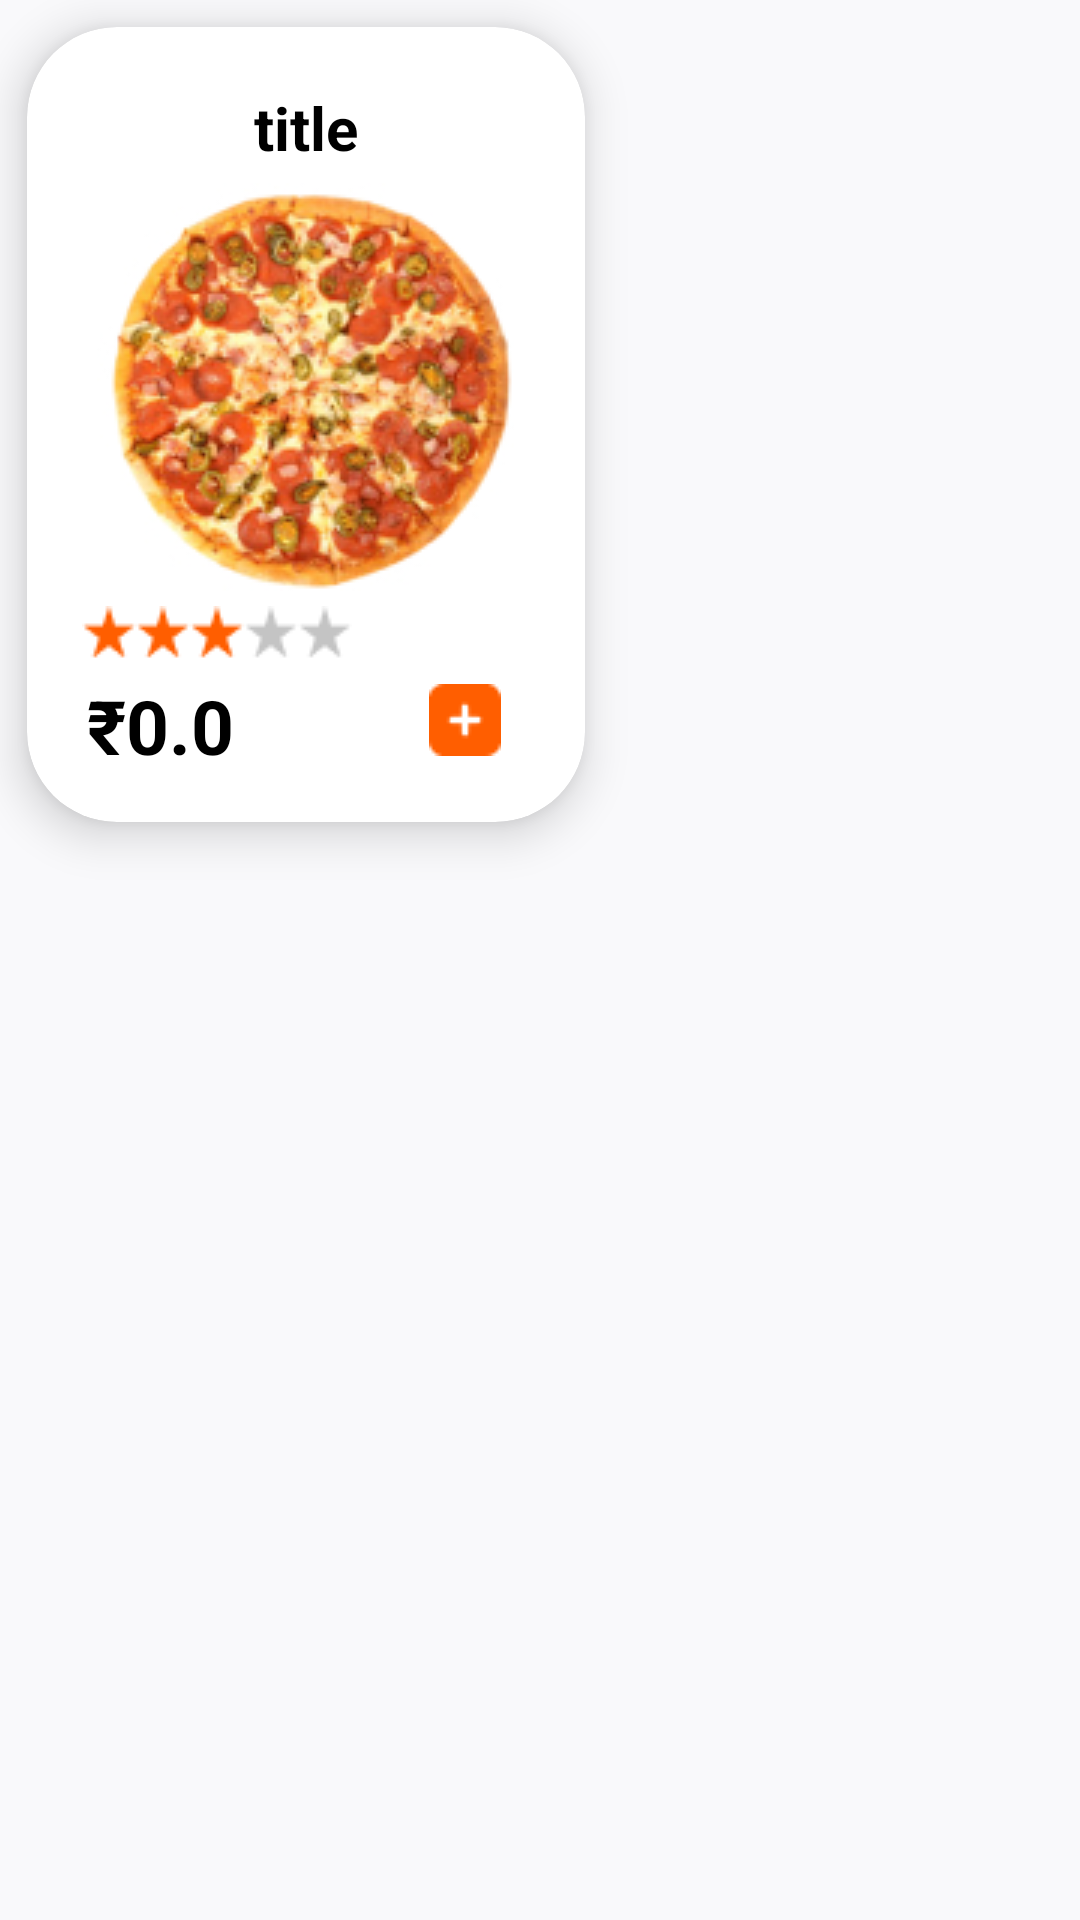

The Android layout XML behind this screen, and the referenced resources:
<!-- AndroidManifest.xml: application theme Theme.Delicious -->
<!-- res/layout/viewholder_item.xml -->
<?xml version="1.0" encoding="utf-8"?>
<RelativeLayout xmlns:android="http://schemas.android.com/apk/res/android"
    android:layout_width="wrap_content"
    android:layout_height="wrap_content"
    xmlns:app="http://schemas.android.com/apk/res-auto"
    android:background="#F9F9FB">

        <androidx.cardview.widget.CardView
            android:layout_width="186dp"
            android:layout_height="265dp"
            android:layout_margin="9dp"
            app:cardCornerRadius="30dp"
            app:cardElevation="9dp">

            <LinearLayout
                android:layout_width="match_parent"
                android:layout_height="wrap_content"
                android:layout_gravity="center"
                android:gravity="center"
                android:orientation="vertical">

                <TextView
                    android:id="@+id/title"
                    android:layout_width="wrap_content"
                    android:layout_height="wrap_content"
                    android:text="title"
                    android:textAlignment="center"
                    android:textColor="@color/black"
                    android:textSize="20sp"
                    android:textStyle="bold"
                    android:layout_marginTop="5dp"
                    android:layout_marginBottom="5dp"/>

                <ImageView
                    android:id="@+id/pic"
                    android:layout_width="wrap_content"
                    android:layout_height="wrap_content"
                    android:src="@drawable/pizza1"/>

                <LinearLayout
                    android:layout_width="wrap_content"
                    android:layout_height="wrap_content"
                    android:layout_marginLeft="-30dp"
                    android:layout_marginTop="5dp">

                    <ImageView
                        android:layout_width="wrap_content"
                        android:layout_height="wrap_content"
                        android:src="@drawable/full_star" />

                    <ImageView
                        android:layout_width="wrap_content"
                        android:layout_height="wrap_content"
                        android:src="@drawable/full_star" />

                    <ImageView
                        android:layout_width="wrap_content"
                        android:layout_height="wrap_content"
                        android:src="@drawable/full_star" />

                    <ImageView
                        android:layout_width="wrap_content"
                        android:layout_height="wrap_content"
                        android:src="@drawable/null_star" />

                    <ImageView
                        android:layout_width="wrap_content"
                        android:layout_height="wrap_content"
                        android:src="@drawable/null_star" />

                </LinearLayout>

                <LinearLayout
                    android:layout_width="match_parent"
                    android:layout_height="wrap_content">

                    <TextView
                        android:layout_width="wrap_content"
                        android:layout_height="wrap_content"
                        android:layout_marginLeft="20dp"
                        android:layout_marginTop="5dp"
                        android:text="₹"
                        android:textAlignment="center"
                        android:textColor="@color/black"
                        android:textSize="25sp"
                        android:textStyle="bold" />

                    <TextView
                        android:id="@+id/price"
                        android:layout_width="wrap_content"
                        android:layout_height="wrap_content"
                        android:layout_marginTop="5dp"
                        android:text="0.0"
                        android:textAlignment="center"
                        android:textColor="@color/black"
                        android:textSize="25sp"
                        android:textStyle="bold" />

                    <ImageView
                        android:id="@+id/addBtn"
                        android:layout_width="wrap_content"
                        android:layout_height="wrap_content"
                        android:layout_marginLeft="65dp"
                        android:layout_marginTop="8dp"
                        android:src="@drawable/add" />

                </LinearLayout>

            </LinearLayout>
        </androidx.cardview.widget.CardView>





</RelativeLayout>
<!-- resources referenced by this layout -->
<resources>
  <color name="black">#FF000000</color>
  <!-- drawable add: png bitmap (drawable, 409 bytes) -->
  <!-- drawable full_star: png bitmap (drawable, 396 bytes) -->
  <!-- drawable null_star: png bitmap (drawable, 424 bytes) -->
  <!-- drawable pizza1: jpg bitmap (drawable, 38671 bytes) -->
  <style name="Theme.Delicious" parent="Theme.MaterialComponents.DayNight.DarkActionBar">
          
          <item name="colorPrimary">@color/orange90</item>
          <item name="colorPrimaryVariant">@color/purple_700</item>
          <item name="colorOnPrimary">@color/white</item>
          
          <item name="colorSecondary">@color/teal_200</item>
          <item name="colorSecondaryVariant">@color/teal_700</item>
          <item name="colorOnSecondary">@color/black</item>
          
          <item name="android:statusBarColor" tools:targetApi="l">?attr/colorPrimary</item>
          
      </style>
  <color name="orange90">#FF5E00</color>
  <color name="purple_700">#FF3700B3</color>
  <color name="white">#FFFFFFFF</color>
  <color name="teal_200">#FF03DAC5</color>
  <color name="teal_700">#FF018786</color>
</resources>
